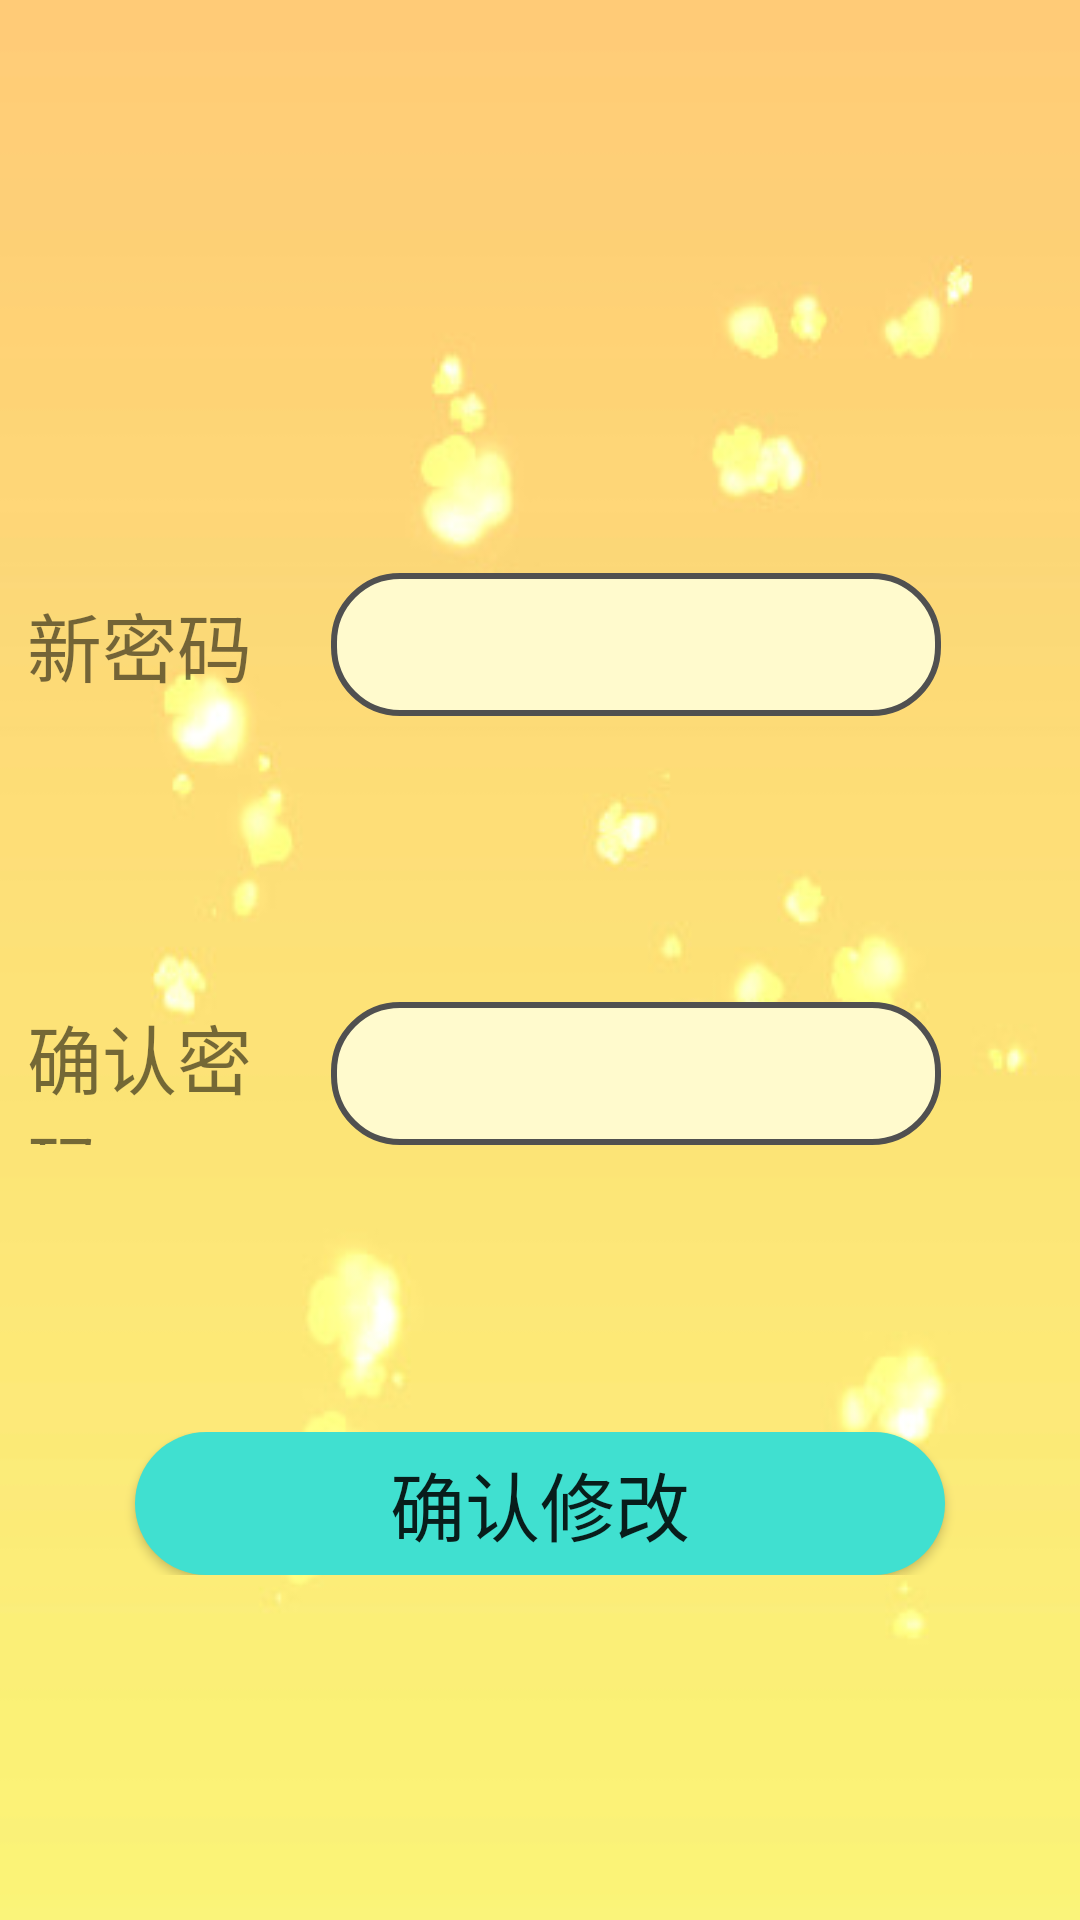

This screen was rendered from an Android layout file. Write that file and the resources it references.
<!-- AndroidManifest.xml: activity theme Theme.AppCompat.DayNight.NoActionBar -->
<!-- res/layout/activity_change_password.xml -->
<?xml version="1.0" encoding="utf-8"?>
<LinearLayout xmlns:android="http://schemas.android.com/apk/res/android"
    android:layout_width="match_parent"
    android:layout_height="match_parent"
    android:orientation="vertical"
    android:background="@drawable/changeground">
    <TextView
        android:layout_width="match_parent"
        android:layout_height="0dp"
        android:layout_weight="2"/>
    <LinearLayout
        android:layout_width="match_parent"
        android:layout_height="0dp"
        android:layout_weight="0.5">
        <TextView
            android:layout_width="0dp"
            android:layout_height="match_parent"
            android:layout_weight="0.1"/>
        <TextView
            android:layout_width="0dp"
            android:layout_height="match_parent"
            android:layout_weight="1"
            android:text="新密码"
            android:textSize="25dp"
            android:gravity="center_vertical"/>
        <TextView
            android:layout_width="0dp"
            android:layout_height="match_parent"
            android:layout_weight="0.1"/>
        <EditText
            android:background="@drawable/edit_background"
            android:maxLines="1"
            android:singleLine="true"
            android:inputType="textPassword"
            android:id="@+id/password_new"
            android:layout_width="0dp"
            android:textSize="25dp"
            android:layout_height="match_parent"
            android:layout_weight="2.2"
            android:gravity="center"/>
        <TextView
            android:layout_width="0dp"
            android:layout_height="match_parent"
            android:layout_weight="0.5"/>

    </LinearLayout>
    <TextView
        android:layout_width="match_parent"
        android:layout_height="0dp"
        android:layout_weight="1"/>
    <LinearLayout
        android:layout_width="match_parent"
        android:layout_height="0dp"
        android:layout_weight="0.5">
        <TextView
            android:layout_width="0dp"
            android:layout_height="match_parent"
            android:layout_weight="0.1"/>
        <TextView
            android:layout_width="0dp"
            android:layout_height="match_parent"
            android:layout_weight="1"
            android:text="确认密码"
            android:textSize="25dp"
            android:gravity="center_vertical"/>
        <TextView
            android:layout_width="0dp"
            android:layout_height="match_parent"
            android:layout_weight="0.1"/>
        <EditText
            android:gravity="center"
            android:textSize="20dp"
            android:background="@drawable/edit_background"
            android:maxLines="1"
            android:singleLine="true"
            android:inputType="textPassword"
            android:id="@+id/password_sure"
            android:layout_width="0dp"
            android:layout_weight="2.2"
            android:layout_height="match_parent" />
        <TextView
            android:layout_width="0dp"
            android:layout_height="match_parent"
            android:layout_weight="0.5"/>

    </LinearLayout>
    <TextView
        android:layout_width="match_parent"
        android:layout_height="0dp"
        android:layout_weight="1"/>
    <LinearLayout
        android:layout_width="match_parent"
        android:layout_height="0dp"
        android:layout_weight="0.5">
        <TextView
            android:layout_width="0dp"
            android:layout_height="match_parent"
            android:layout_weight="1"/>
        <Button
            android:id="@+id/changeit"
            android:layout_width="0dp"
            android:layout_height="match_parent"
            android:layout_weight="6"
            android:text="确认修改"
            android:textSize="25dp"
            android:background="@drawable/delete_button"/>
        <TextView
            android:layout_width="0dp"
            android:layout_height="match_parent"
            android:layout_weight="1"/>
    </LinearLayout>

    <TextView
        android:layout_width="match_parent"
        android:layout_height="0dp"
        android:layout_weight="0.2"/>

    <TextView
        android:layout_width="match_parent"
        android:layout_height="0dp"
        android:layout_weight="1"/>


</LinearLayout>
<!-- resources referenced by this layout -->
<resources>
  <!-- drawable changeground: jpg bitmap (drawable, 13997 bytes) -->
  <!-- drawable delete_button (drawable) -->
  <selector xmlns:android="http://schemas.android.com/apk/res/android">
  
      <item android:drawable="@drawable/otherbutton" android:state_pressed="false"/>
      <item android:drawable="@drawable/home_button" android:state_pressed="true"/>
  
  </selector>
  <!-- drawable edit_background (drawable) -->
  <?xml version="1.0" encoding="utf-8"?>
  <layer-list xmlns:android="http://schemas.android.com/apk/res/android">
      <item>
          <shape
              android:shape="rectangle">
              <solid android:color="#FFFACD"/>
              <corners android:radius="22dp"/>
              <stroke
                  android:width="2dp"
                  android:color="#505050"/>
          </shape>
  
      </item>
  
  </layer-list>
  <!-- drawable otherbutton (drawable) -->
  <?xml version="1.0" encoding="utf-8"?>
  <shape xmlns:android="http://schemas.android.com/apk/res/android"
      android:shape="rectangle" >
  
      
      <solid android:color="#40E0D0" />
  
      
      
      <corners android:radius="30dip" />
  
  </shape>
  <!-- drawable home_button (drawable) -->
  <?xml version="1.0" encoding="utf-8"?>
  <shape xmlns:android="http://schemas.android.com/apk/res/android"
      android:shape="rectangle" >
  
      
      <solid android:color="#FFF68F" />
  
      
      
      <corners android:radius="30dip" />
  
  </shape>
</resources>
